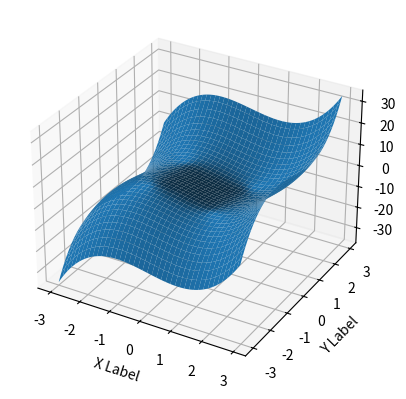

Here is the Python script that generated this plot:
import numpy as np
import matplotlib.pyplot as plt

def fun(x, y):
  return x*x*x + y*y*y - 3*x - 3*y

fig = plt.figure()
ax = fig.add_subplot(111, projection='3d')
x = y = np.arange(-3.0, 3.0, 0.05)
X, Y = np.meshgrid(x, y)
zs = np.array(fun(np.ravel(X), np.ravel(Y)))
Z = zs.reshape(X.shape)

ax.plot_surface(X, Y, Z)

ax.set_xlabel('X Label')
ax.set_ylabel('Y Label')
ax.set_zlabel('Z Label')

plt.show()